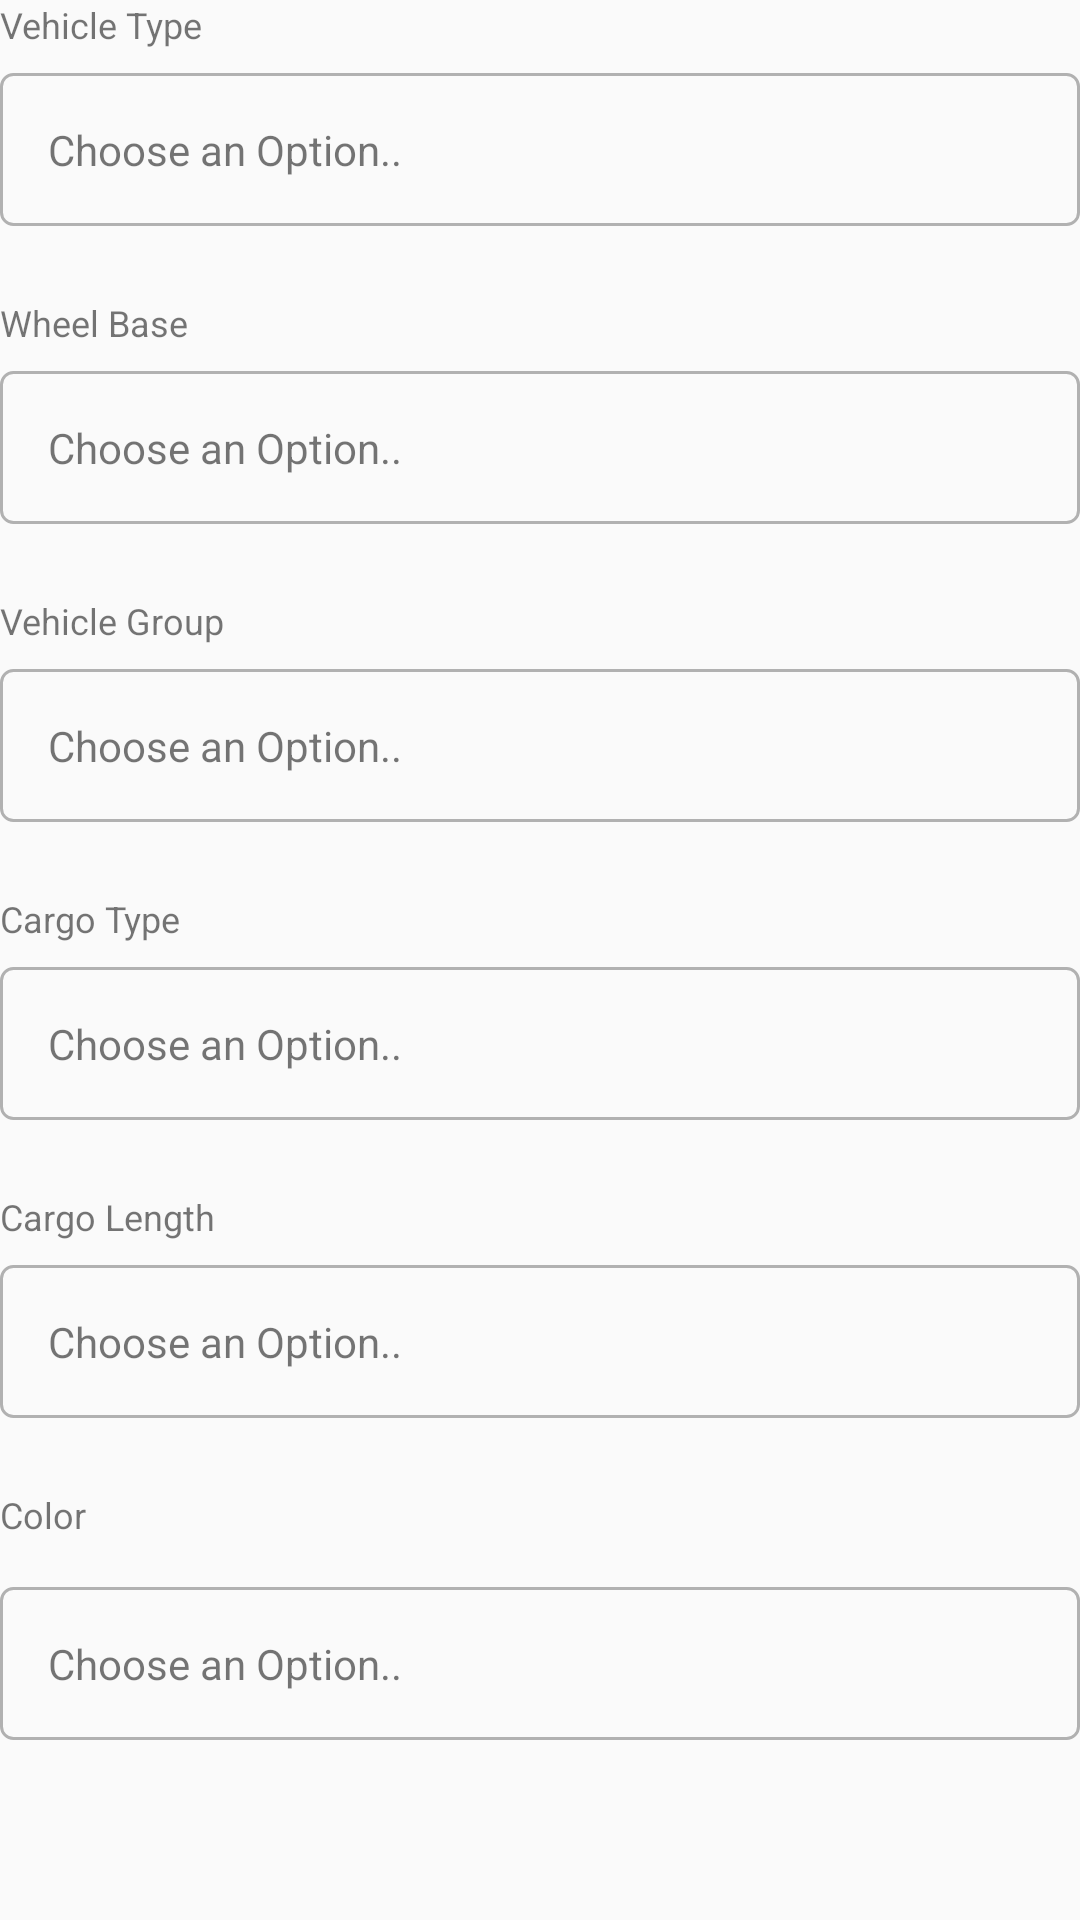

Write the Android layout XML for this screen, with the resource values it uses.
<!-- AndroidManifest.xml: application theme AppTheme -->
<!-- res/layout/goods_type_carrier.xml -->
<?xml version="1.0" encoding="utf-8"?>
<LinearLayout xmlns:android="http://schemas.android.com/apk/res/android"
    android:orientation="vertical" android:layout_width="match_parent"
    android:layout_height="match_parent"
    android:id="@+id/lmGoods"

    >
    <TextView
        android:layout_width="wrap_content"
        android:layout_height="wrap_content"
        android:textSize="@dimen/textTwelve"
        android:text="@string/Vehicle_type"/>

    <TextView
        android:layout_width="match_parent"
        android:layout_height="wrap_content"
        android:id="@+id/tvSpinVehicle"
        android:layout_marginTop="@dimen/eight"
        android:layout_marginBottom="@dimen/margin_twentyFour"
        android:text="@string/choose_an_option"
        android:padding="@dimen/sixteen"
        android:background="@drawable/toggle_button_grey"
        android:drawableRight="@drawable/downarrow"/>

    <TextView
        android:layout_width="wrap_content"
        android:layout_height="wrap_content"
        android:textSize="@dimen/textTwelve"
        android:text="@string/wheel_base"/>

    <TextView
        android:layout_width="match_parent"
        android:layout_height="wrap_content"
        android:id="@+id/tvSpinWheelBase"
        android:layout_marginTop="@dimen/eight"
        android:layout_marginBottom="@dimen/margin_twentyFour"
        android:text="@string/choose_an_option"
        android:padding="@dimen/sixteen"
        android:background="@drawable/toggle_button_grey"
        android:drawableRight="@drawable/downarrow"/>

    <TextView
        android:layout_width="wrap_content"
        android:layout_height="wrap_content"
        android:textSize="@dimen/textTwelve"
        android:text="@string/vehicle_group"/>

    <TextView
        android:layout_width="match_parent"
        android:layout_height="wrap_content"
        android:id="@+id/tvSpinVehicleGroup"
        android:layout_marginTop="@dimen/eight"
        android:layout_marginBottom="@dimen/margin_twentyFour"
        android:text="@string/choose_an_option"
        android:padding="@dimen/sixteen"
        android:background="@drawable/toggle_button_grey"
        android:drawableRight="@drawable/downarrow"/>

    <TextView
        android:layout_width="wrap_content"
        android:layout_height="wrap_content"
        android:textSize="@dimen/textTwelve"
        android:text="@string/cargo_type"/>

    <TextView
        android:layout_width="match_parent"
        android:layout_height="wrap_content"
        android:id="@+id/tvSpinCargoType"
        android:layout_marginTop="@dimen/eight"
        android:layout_marginBottom="@dimen/margin_twentyFour"
        android:text="@string/choose_an_option"
        android:padding="@dimen/sixteen"
        android:background="@drawable/toggle_button_grey"
        android:drawableRight="@drawable/downarrow"/>

    <TextView
        android:layout_width="wrap_content"
        android:layout_height="wrap_content"
        android:textSize="@dimen/textTwelve"
        android:text="@string/cargo_length"/>

    <TextView
        android:layout_width="match_parent"
        android:layout_height="wrap_content"
        android:id="@+id/tvSpinCargoLength"
        android:layout_marginTop="@dimen/eight"
        android:layout_marginBottom="@dimen/margin_twentyFour"
        android:text="@string/choose_an_option"
        android:padding="@dimen/sixteen"
        android:background="@drawable/toggle_button_grey"
        android:drawableRight="@drawable/downarrow"/>

    <TextView
        android:layout_width="wrap_content"
        android:layout_height="wrap_content"
        android:textSize="@dimen/textTwelve"
        android:layout_marginBottom="@dimen/eight"
        android:text="@string/color"/>

    <TextView
        android:layout_width="match_parent"
        android:layout_height="wrap_content"
        android:id="@+id/tvSpinColorGoods"
        android:layout_marginTop="@dimen/eight"
        android:layout_marginBottom="@dimen/margin_twentyFour"
        android:text="@string/choose_an_option"
        android:padding="@dimen/sixteen"
        android:background="@drawable/toggle_button_grey"
        android:drawableRight="@drawable/downarrow"/>


</LinearLayout>
<!-- resources referenced by this layout -->
<resources>
  <dimen name="eight">8dp</dimen>
  <dimen name="margin_twentyFour">24dp</dimen>
  <dimen name="sixteen">16dp</dimen>
  <dimen name="textTwelve">12sp</dimen>
  <!-- drawable toggle_button_grey (drawable) -->
  <?xml version="1.0" encoding="utf-8"?>
  <shape xmlns:android="http://schemas.android.com/apk/res/android">
  
  
      <stroke
          android:color="@color/grey"
          android:width="@dimen/one"
          />
      <corners
          android:radius="@dimen/four"
          />
  </shape>
  <string name="Vehicle_type">Vehicle Type</string>
  <string name="cargo_length">Cargo Length</string>
  <string name="cargo_type">Cargo Type</string>
  <string name="choose_an_option">Choose an Option..</string>
  <string name="color">Color</string>
  <string name="vehicle_group">Vehicle Group</string>
  <string name="wheel_base">Wheel Base</string>
  <style name="AppTheme" parent="Theme.AppCompat.Light.NoActionBar">
          
          <item name="colorPrimary">@color/colorPrimary</item>
          <item name="colorPrimaryDark">@color/colorPrimaryDark</item>
          <item name="colorAccent">@color/red</item>
      </style>
  <color name="grey">#b1b1b1</color>
  <dimen name="one">1dp</dimen>
  <dimen name="four">4dp</dimen>
  <color name="colorPrimary">#3F51B5</color>
  <color name="colorPrimaryDark">#303F9F</color>
  <color name="red">#f64548</color>
</resources>
